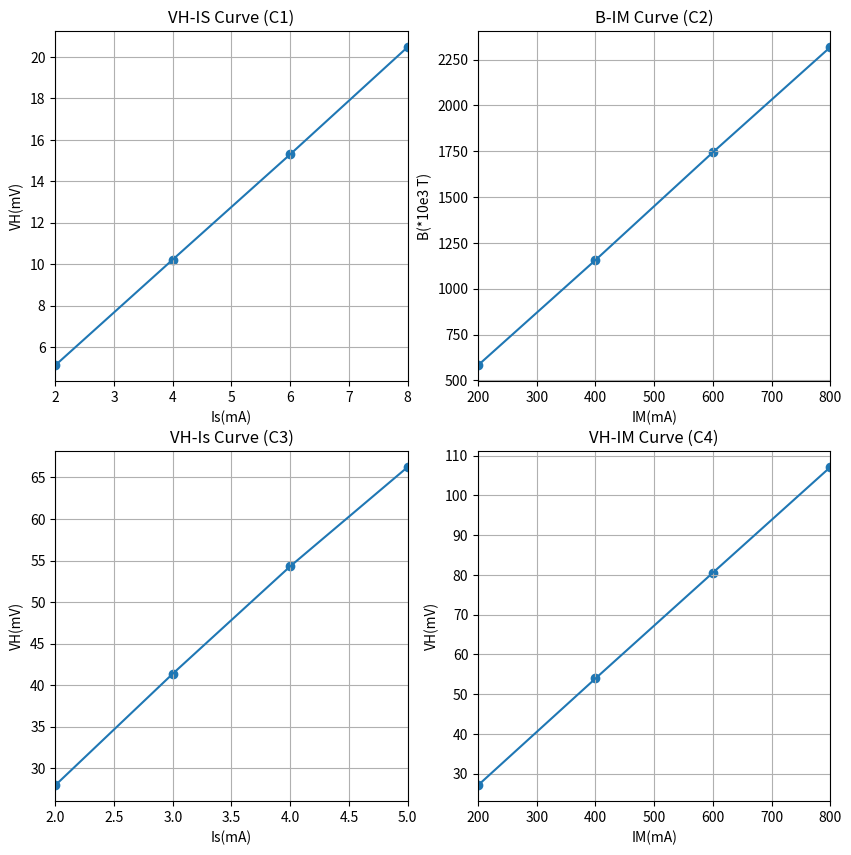
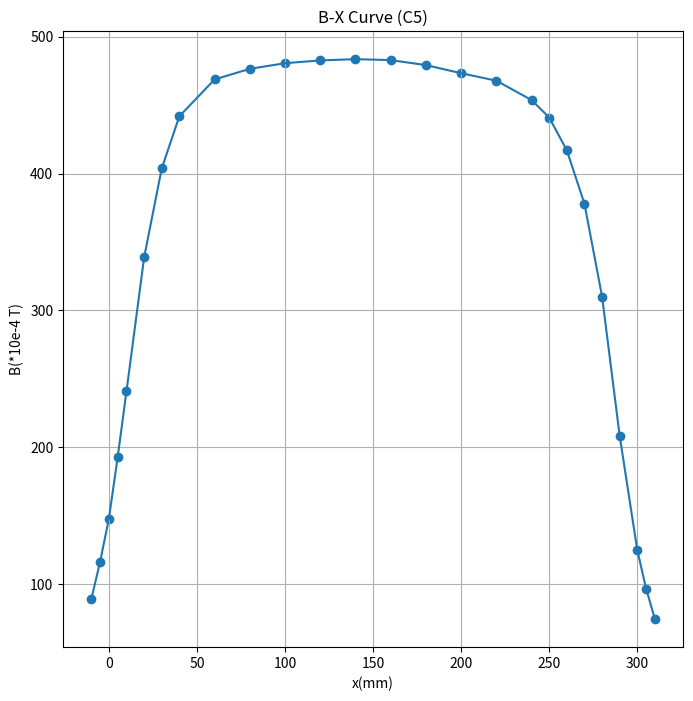

The script that saved these images, in order:
import numpy
import matplotlib.pyplot as plot
a = [[5.2,-5.1,5.1,-5.1],[10.3,-10.3,10.2,-10.1],[15.5,-15.2,15.3,-15.2],[20.6,-20.6,20.4,-20.3]]

b = [[5.2,-5.2,5.1,-5.0],[10.3,-10.1,10.2,-10.1],[15.4,-15.3,15.3,-15.4],[20.5,-20.4,20.4,-20.3]]

c = [[-28.1,28.0,-27.8,27.9],[-41.7,41.3,-41.2,41.3],[-54.9,54.4,-53.9,54.0],[-66.8,66.5,-65.7,66.0]]

d = [[-27.2,27.1,-27.0,27.0],[-54.3,54.1,-53.6,53.8],[-81.4,81.1,-79.8,80.0],[-108.5,108.2,-105.8,106.1]]

e = [[-9.62,9.54,-9.85,9.82],[-12.70,12.61,-12.90,12.65],[-16.12,16.05,-16.26,16.25],[-21.1,21.0,-21.2,21.1],
[-26.4,26.3,-26.4,26.4],[-37.1,37.1,-37.0,37.1],[-44.4,44.3,-44.0,44.1],[-48.6,48.5,-48.1,48.3],
[-51.6,51.5,-51.0,51.2],[-52.5,52.3,-51.9,52.0],[-53.0,52.8,-52.3,52.4],[-53.2,53.1,-52.5,52.6],
[-53.3,53.1,-52.6,52.8],[-53.2,53.1,-52.6,52.6],[-53.0,52.6,-52.1,52.2],[-52.3,52.1,-51.1,51.8],
[-51.6,51.4,-50.9,51.0],[-50.0,49.8,-49.4,49.5],[-48.6,48.4,-48.0,48.1],[-45.9,45.8,-45.4,45.5],
[-41.5,41.4,-41.4,41.2],[-34.1,34.0,-33.8,33.9],[-22.9,22.8,-22.8,22.7],[-13.7,13.6,-13.6,13.7],
[-10.6,10.6,-10.6,10.5],[-8.16,8.08,-8.15,8.12]]
def t1():
    j = numpy.array([])
    for i in a:
        t = numpy.array(i)
        j = numpy.append(j,numpy.abs(t).mean())
    return j

def t2():
    j = numpy.array([])
    for i in b:
        t = numpy.array(i)
        Vh = numpy.abs(t).mean()
        kh = 22
        Is = 4
        B = Vh/(kh*Is)
        #print((Vh,B))
        j = numpy.append(j,B)
    return j

def t3andt4():
    for t in (c,d):
        for i in t:
            j = numpy.array(i)
            print(numpy.abs(j).mean())
        print()

def t3():
    h = numpy.array([])
    for i in c:
        j = numpy.array(i)
        h = numpy.append(h,numpy.abs(j).mean()) 
    return h

def t4():
    h = numpy.array([])
    for i in d:
        j = numpy.array(i)
        h = numpy.append(h,numpy.abs(j).mean()) 
    return h

def t5():
    j = numpy.array([])
    for i in e:
        t = numpy.array(i)
        Vh = numpy.abs(t).mean()
        kh = 2737
        Is = 4
        B = Vh/(kh*Is)
        #print((Vh,B))
        j = numpy.append(j,B)
    return j
#print(t5())
rt1 = {"Is":[2.00,4.00,6.00,8.00],"Vh":t1()}
rt2 = {"IM":[200,400,600,800],"B":t2()}
rt3 = {"Is":[2.00,3.00,4.00,5.00],"VH":t3()}
rt4 = {"IM":[200,400,600,800],"VH":t4()}
figure = plot.figure(1,figsize=(10,10))
axes = figure.subplots(2,2)
axes[0][0].plot(rt1["Is"],rt1["Vh"])
axes[0][0].scatter(rt1["Is"],rt1["Vh"])
axes[0][0].set_title("VH-IS Curve (C1)")
axes[0][0].set_xlabel("Is(mA)")
axes[0][0].set_ylabel("VH(mV)")
axes[0][0].set_xlim(2,8)
axes[0][0].grid()

axes[0][1].plot(rt2["IM"],rt2["B"]*10e3)
axes[0][1].scatter(rt2["IM"],rt2["B"]*10e3)
axes[0][1].set_title("B-IM Curve (C2)")
axes[0][1].set_xlabel("IM(mA)")
axes[0][1].set_ylabel("B(*10e3 T)")
axes[0][1].set_xlim(200,800)
axes[0][1].grid()

axes[1][0].plot(rt3["Is"],rt3["VH"])
axes[1][0].scatter(rt3["Is"],rt3["VH"])
axes[1][0].set_title("VH-Is Curve (C3)")
axes[1][0].set_xlabel("Is(mA)")
axes[1][0].set_ylabel("VH(mV)")
axes[1][0].set_xlim(2,5)
axes[1][0].grid()

axes[1][1].plot(rt4["IM"],rt4["VH"])
axes[1][1].scatter(rt4["IM"],rt4["VH"])
axes[1][1].set_title("VH-IM Curve (C4)")
axes[1][1].set_xlabel("IM(mA)")
axes[1][1].set_ylabel("VH(mV)")
axes[1][1].set_xlim(200,800)
axes[1][1].grid()

f2 = plot.figure(2,figsize=(8,8))
a = f2.subplots()
x = [-10,-5,0,5]+[i for i in range(10,41,10)]+[i for i in range(60,241,20)]+[i for i in range(250,301,10)]+[305,310]
rt5 = {"X":x,"B":t5()*10e4}
plot.plot(rt5["X"],rt5["B"])
plot.scatter(rt5["X"],rt5["B"])
plot.title("B-X Curve (C5)")
plot.xlabel("x(mm)")
plot.ylabel("B(*10e-4 T)")
plot.grid()
plot.show()